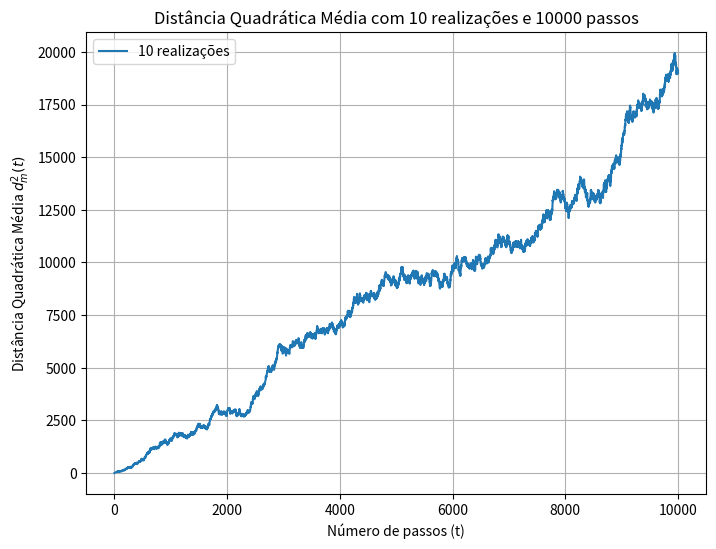
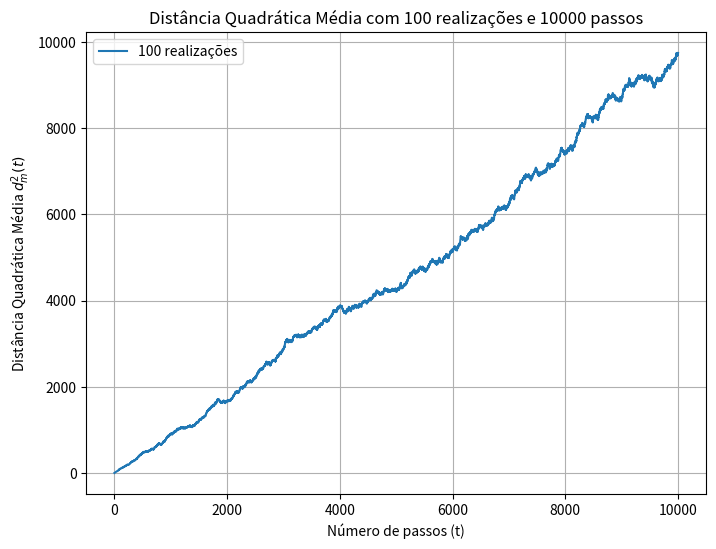

Source code (Python) for these figures, in order:
# Caminhadas Aleatórias com Cálculo de Distâncias

import numpy as np
import matplotlib.pyplot as plt

# Função que realiza uma caminhada aleatória de N passos
def movimentacao(N):
    x, y = 0, 0
    pos_x = [x]
    pos_y = [y]

    for i in range(N):
        direcao = np.random.randint(1, 5)
        if direcao == 1:
            y += 1
        elif direcao == 2:
            y -= 1
        elif direcao == 3:
            x -= 1
        elif direcao == 4:
            x += 1

        pos_x.append(x)
        pos_y.append(y)

    return pos_x, pos_y

# Função que calcula a distância quadrática média
def calcular_distancia_quadratica_media(N, M):
    distancias_quadraticas = np.zeros(N + 1)

    for _ in range(M):  # Faz M realizações da caminhada aleatória
        pos_x, pos_y = movimentacao(N)
        for t in range(N + 1):
            distancia2 = (pos_x[t] - pos_x[0]) ** 2 + (pos_y[t] - pos_y[0]) ** 2
            distancias_quadraticas[t] += distancia2

    # Calcula a média das distâncias quadráticas para cada passo
    distancias_quadraticas /= M

    return distancias_quadraticas

# Parâmetros
M_valores = [10, 100]  # Quantidade de realizações
N = 10**4  # Número de passos

# Calcula e plota a distância quadrática média para cada valor de M
for M in M_valores:
    distancias_quadraticas = calcular_distancia_quadratica_media(N, M)
    
    plt.figure(figsize=(8, 6))
    plt.plot(range(N + 1), distancias_quadraticas, label=f"{M} realizações")
    plt.title(f"Distância Quadrática Média com {M} realizações e {N} passos")
    plt.xlabel('Número de passos (t)')
    plt.ylabel('Distância Quadrática Média $d_m^2(t)$')
    plt.grid(True)
    plt.legend()
    plt.show()
